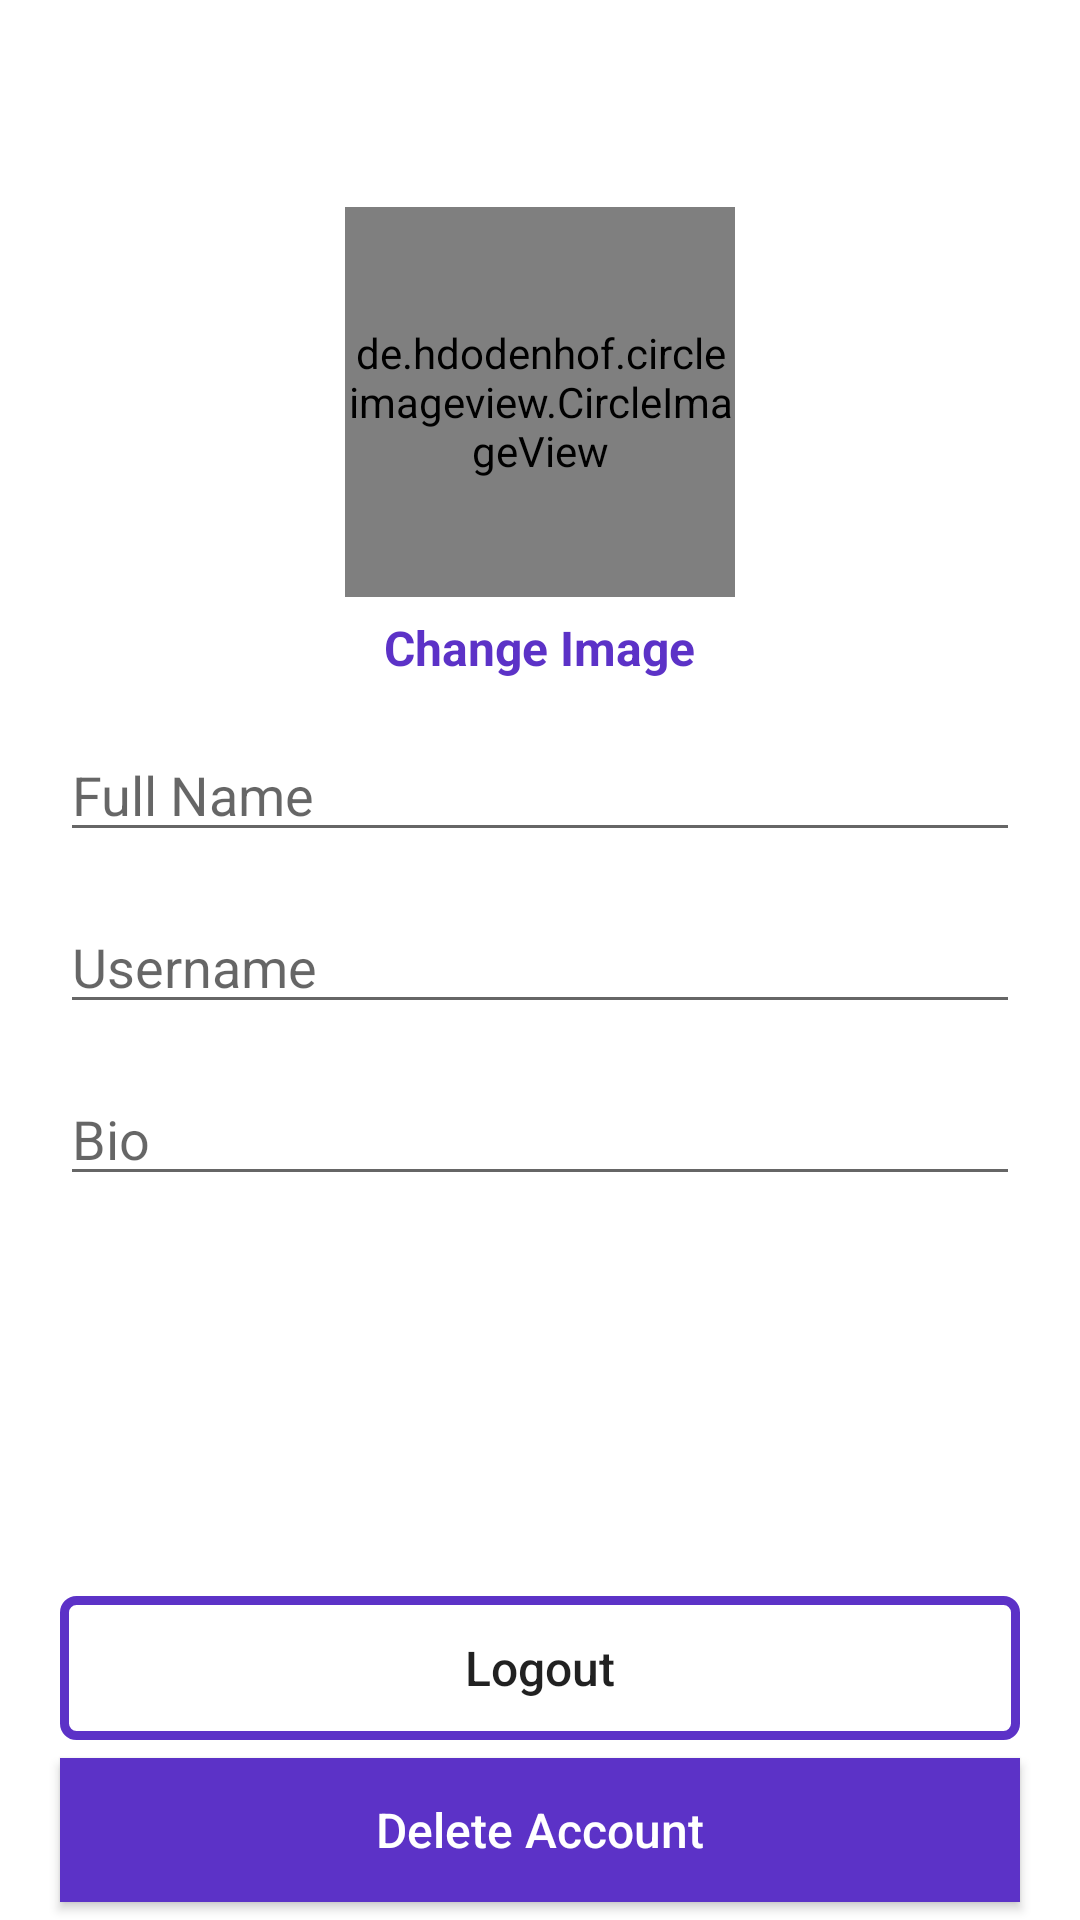

Layout XML and referenced resources for this Android screen:
<!-- AndroidManifest.xml: application theme Theme.ShowCaseDesignMain -->
<!-- res/layout/activity_edit_profile.xml -->
<?xml version="1.0" encoding="utf-8"?>
<RelativeLayout xmlns:android="http://schemas.android.com/apk/res/android"
    xmlns:app="http://schemas.android.com/apk/res-auto"
    xmlns:tools="http://schemas.android.com/tools"
    android:layout_width="match_parent"
    android:layout_height="match_parent"
    tools:context=".EditProfile">


        <com.google.android.material.appbar.AppBarLayout
            android:layout_width="match_parent"
            android:layout_height="wrap_content"
            android:id="@+id/app_bar_layout_profile"
            android:background="@color/white">

            <androidx.appcompat.widget.Toolbar
                android:id="@+id/profile_toolbar"
                android:layout_width="match_parent"
                android:layout_height="50dp"
                android:background="@color/white"
                android:layout_marginRight="6dp"
                android:layout_marginTop="4dp"
                android:layout_marginLeft="6dp"
                android:backgroundTint="@color/white"
                >
                <RelativeLayout
                    android:layout_width="match_parent"
                    android:layout_height="wrap_content">

                    <ImageView
                        android:id="@+id/close"
                        android:layout_width="20dp"
                        android:layout_height="30dp"
                        android:layout_alignParentStart="true"
                        android:src="@drawable/close" />

                    <ImageView
                        android:id="@+id/save_info_profile_btn"
                        android:layout_width="30dp"
                        android:layout_height="30dp"
                        android:layout_alignParentEnd="true"
                        android:layout_marginRight="15dp"
                        android:src="@drawable/save_edited_info" />


                </RelativeLayout>
            </androidx.appcompat.widget.Toolbar>

        </com.google.android.material.appbar.AppBarLayout>

    <de.hdodenhof.circleimageview.CircleImageView
        android:id="@+id/profile_image_view_profile_frag"
        android:layout_width="130dp"
        android:layout_height="130dp"
        android:layout_below="@+id/app_bar_layout_profile"
        android:layout_centerHorizontal="true"
        android:layout_marginTop="15dp"
        android:src="@drawable/profile" />

    <TextView
        android:id="@+id/change_image_text_btn"
        android:layout_width="wrap_content"
        android:layout_height="wrap_content"
        android:layout_below="@+id/profile_image_view_profile_frag"
        android:layout_centerHorizontal="true"
        android:layout_marginTop="6dp"
        android:text="Change Image"
        android:textColor="@color/colorPrimary"
        android:textSize="16dp"
        android:textStyle="bold"

        />

    <EditText
        android:id="@+id/edit_fullname"
        android:layout_width="match_parent"
        android:layout_height="wrap_content"
        android:layout_below="@+id/change_image_text_btn"
        android:layout_marginLeft="20dp"
        android:layout_marginTop="16dp"
        android:layout_marginRight="20dp"
        android:hint="Full Name"
        android:inputType="text"

        />

        <EditText
            android:id="@+id/edit_username"
            android:layout_width="match_parent"
            android:layout_height="wrap_content"
            android:layout_below="@+id/edit_fullname"
            android:layout_marginLeft="20dp"
            android:layout_marginRight="20dp"
            android:layout_marginTop="16dp"
            android:inputType="text"
            android:hint="Username"

            />

        <EditText
            android:id="@+id/edit_bio"
            android:layout_width="match_parent"
            android:layout_height="wrap_content"
            android:layout_below="@+id/edit_username"
            android:layout_marginLeft="20dp"
            android:layout_marginRight="20dp"
            android:layout_marginTop="16dp"
            android:inputType="text"
            android:hint="Bio"

            />

    <Button
        android:id="@+id/logout_btn"
        android:layout_width="match_parent"
        android:layout_height="wrap_content"
        android:layout_above="@+id/delete_account_btn"
        android:layout_marginLeft="20dp"
        android:layout_marginRight="20dp"
        android:layout_marginBottom="6dp"
        android:background="@drawable/buttons_background"
        android:text="Logout"
        android:textAllCaps="false"
        android:textSize="16dp"


        />

    <Button
        android:id="@+id/delete_account_btn"
        android:layout_width="match_parent"
        android:layout_height="wrap_content"
        android:layout_alignParentBottom="true"
        android:layout_marginLeft="20dp"
        android:layout_marginRight="20dp"
        android:layout_marginBottom="6dp"
        android:background="@color/colorPrimary"
        android:text="Delete Account"
        android:textAllCaps="false"
        android:textColor="@color/white"
        android:textSize="16dp"

        />






    </RelativeLayout>
<!-- resources referenced by this layout -->
<resources>
  <color name="colorPrimary">#5c32c7</color>
  <color name="white">#FFFFFFFF</color>
  <!-- drawable buttons_background (drawable-v24) -->
  <?xml version="1.0" encoding="utf-8"?>
  <shape
      xmlns:android="http://schemas.android.com/apk/res/android"
      android:shape="rectangle"
      >
  
  
      <corners android:radius="4dp"></corners>
  
  
      <stroke android:width="3dp"
          android:color="@color/colorPrimary"
          ></stroke>
  
  
  </shape>
  <style name="Theme.ShowCaseDesignMain" parent="Theme.MaterialComponents.Light.NoActionBar">
          
          <item name="colorPrimary">@color/purple_500</item>
          <item name="colorPrimaryVariant">@color/purple_700</item>
          <item name="colorOnPrimary">@color/white</item>
          
          <item name="colorSecondary">@color/teal_200</item>
          <item name="colorSecondaryVariant">@color/teal_700</item>
          <item name="colorOnSecondary">@color/black</item>
          
          <item name="android:statusBarColor" tools:targetApi="l">?attr/colorPrimaryVariant</item>
          
      </style>
  <color name="purple_500">#FF6200EE</color>
  <color name="purple_700">#FF3700B3</color>
  <color name="teal_200">#FF03DAC5</color>
  <color name="teal_700">#FF018786</color>
  <color name="black">#FF000000</color>
</resources>
